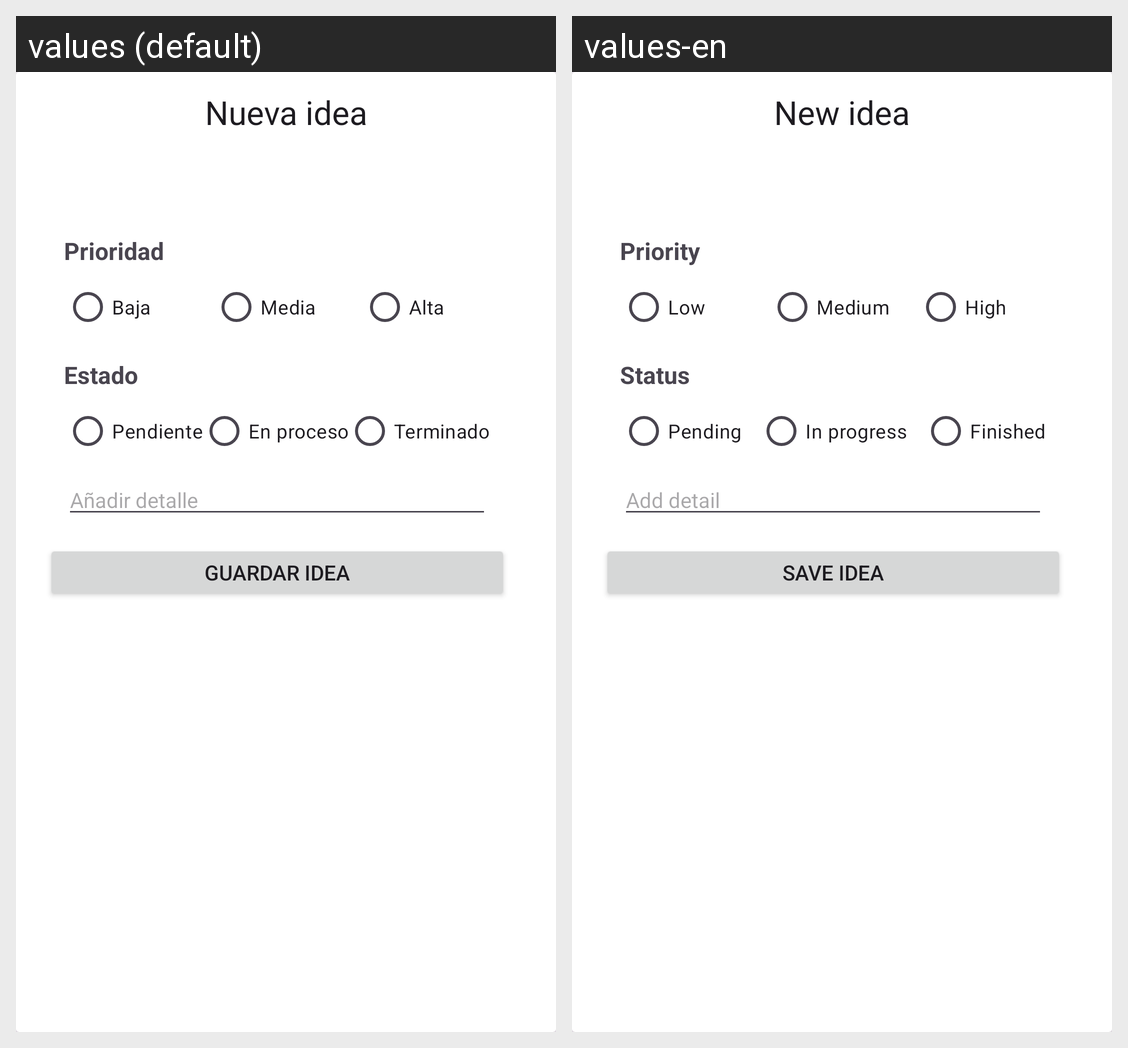

For this localized Android screen grid, give each drawn string resource with its value in every locale shown.
Android screen res/layout/fragment_idea_detail.xml rendered under 2 locales, left to right: values (default), values-en. Device: Nexus 5 (rendered at 1080×1920; each locale shown at half size, 540×960, under a caption strip naming it); theme Theme.IdeasApp.
Strings drawn on this screen, with the default value and each locale's value (text and hints the layout hard-codes, and strings that could not be matched under every locale, appear in the picture but are not listed):

idea_title
  values: Nueva idea
  values-en: New idea

tv_priority
  values: Prioridad
  values-en: Priority

check_low
  values: Baja
  values-en: Low

check_medium
  values: Media
  values-en: Medium

check_high
  values: Alta
  values-en: High

idea_detail_status
  values: Estado
  values-en: Status

rb_status_earring
  values: Pendiente
  values-en: Pending

rb_status_in_progress
  values: En proceso
  values-en: In progress

rb_status_finished
  values: Terminado
  values-en: Finished

btn_save
  values: Guardar idea
  values-en: Save idea

hint_add_detail
  values: Añadir detalle
  values-en: Add detail
